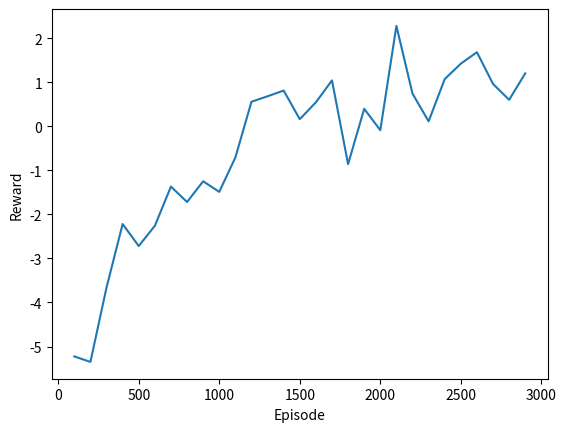

Python code for this plot:
from matplotlib import pyplot as plt

x = [100,200,300,400,500,600,700,800,900,1000,1100,1200,1300,1400,1500,1600,1700,1800,1900,2000,2100,2200,2300,2400,2500,2600,2700,2800,2900]
y = [-5.225,-5.35,-3.66,-2.22,-2.72,-2.26,-1.37,-1.72,-1.25,-1.49,-0.71,0.556,0.68,0.81,0.16,0.543,1.04,-0.86,0.395,-0.09,2.277,0.74,0.111,1.07,1.42,1.68,0.96,0.60,1.20]

plt.plot(x, y)
plt.xlabel('Episode')
plt.ylabel('Reward')
plt.show()